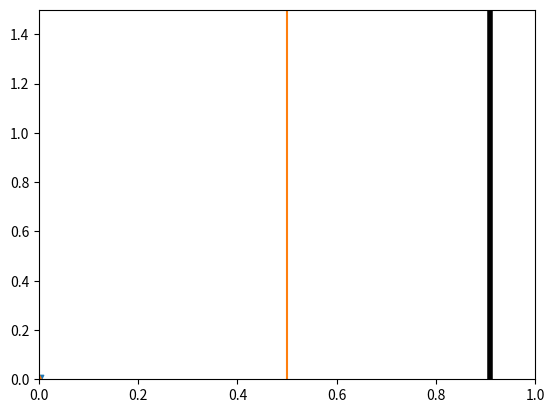

Python code for this plot:
import numpy as np
from numpy import random
from matplotlib import pyplot as plt
from matplotlib import animation
from scipy import stats

MIN_A = -1
MAX_A = 1
NOISE_MU = -0.05
NOISE_SIGMA = 0.1

def get_distribution_f(a):
    # Define a probability density function f(T) = a*T + b,
    # where f(T) represents the relative likelihood to encounter
    # threat likelihoods 0 ≤ T ≤ 1.
    # Then the integral of f(T) from T = 0 to T = 1 must be 1:
    # F(T) = (a/2)*T^2 + b*T
    # F(1) - F(0) = 1
    # (a/2) + b = 1
    # b = 1 - (a/2)
    # So f(T) = a*T + 1 - (a/2)
    # For ease of visualization let a be in the range [-1, 1]
    b = 1 - (a / 2)
    return lambda T: a*T + b

def get_inverse_distribution_cdf(a):
    # f(T) = a*T + 1 - (a/2)
    # cdf(T) = integral(f(T)) = (a/2)*T^2 + (1 - (a/2))*T
    # cdf^-1(x):
    return lambda x: (1 / (2*a))*((a - 2.0) + np.sqrt(a**2 + 8*a*x - 4*a + 4))

# Interpret an input with biased random noise
def process_input(i):
    noise = random.normal(NOISE_MU, NOISE_SIGMA)
    temp_output = i + noise
    if temp_output > 1:
        return 1
    elif temp_output < 0:
        return 0
    else:
        return temp_output

# Credit for animation tutorial: https://jakevdp.github.io/blog/2012/08/18/matplotlib-animation-tutorial/
fig = plt.figure()
# The maximum y value possible will be found at one of the extremes of either the distribution with minimum or maximum a
max_y = max(get_distribution_f(MIN_A)(0),
            get_distribution_f(MIN_A)(1),
            get_distribution_f(MAX_A)(0),
            get_distribution_f(MAX_A)(1))
ax = plt.axes(xlim = (0, 1), ylim = (0, max_y))
# Show actual paranoia line: 
plt.axvline(x = 0.91, linewidth = 4, color='k')
line, = ax.plot([], [])
new_input = ax.scatter([], [], marker = 'v')
new_output = ax.scatter([], [], marker = '^')
guess_line, = ax.plot([], [])
counter = 0
inv_cdf = None
guess_value = 0.5

def init():
    global line, new_input, new_output, guess_line, counter, inv_cdf, guess_value
    line.set_data([], [])
    new_input.set_offsets(np.c_[0, 0])
    new_output.set_offsets(np.c_[0, 0])
    guess_line.set_data([guess_value, guess_value], [0, max_y])
    return line, new_input, new_output, guess_line

def animate(i):
    global line, new_input, new_output, guess_line, counter, inv_cdf, guess_value
    if counter % 25 == 0:
        a = random.uniform(MIN_A, MAX_A)
        pdf = get_distribution_f(a)
        inv_cdf = get_inverse_distribution_cdf(a)
        X = np.linspace(0, 1, num = 100)
        Y = pdf(X)
        line.set_data(X, Y)
    _i = inv_cdf(random.rand())
    _o = process_input(_i)
    new_input.set_offsets(np.c_[_i, 0.1])
    new_output.set_offsets(np.c_[_o, 0.05])
    # TODO Update guess value based on results!
    guess_value += 0.1
    guess_line.set_data([guess_value, guess_value], [0, max_y])
    counter += 1
    return line, new_input, new_output, guess_line

# q = np.random.rand(10000)
# results = [inv_cdf(i) for i in q]
# print("a = " + str(a))
# res = np.mean(results)
# expected = (a + 6.0)/12.0
# print(res, expected, res/expected)
anim = animation.FuncAnimation(fig, animate, init_func = init, frames = 100, interval = 1000, blit = True)
plt.show()